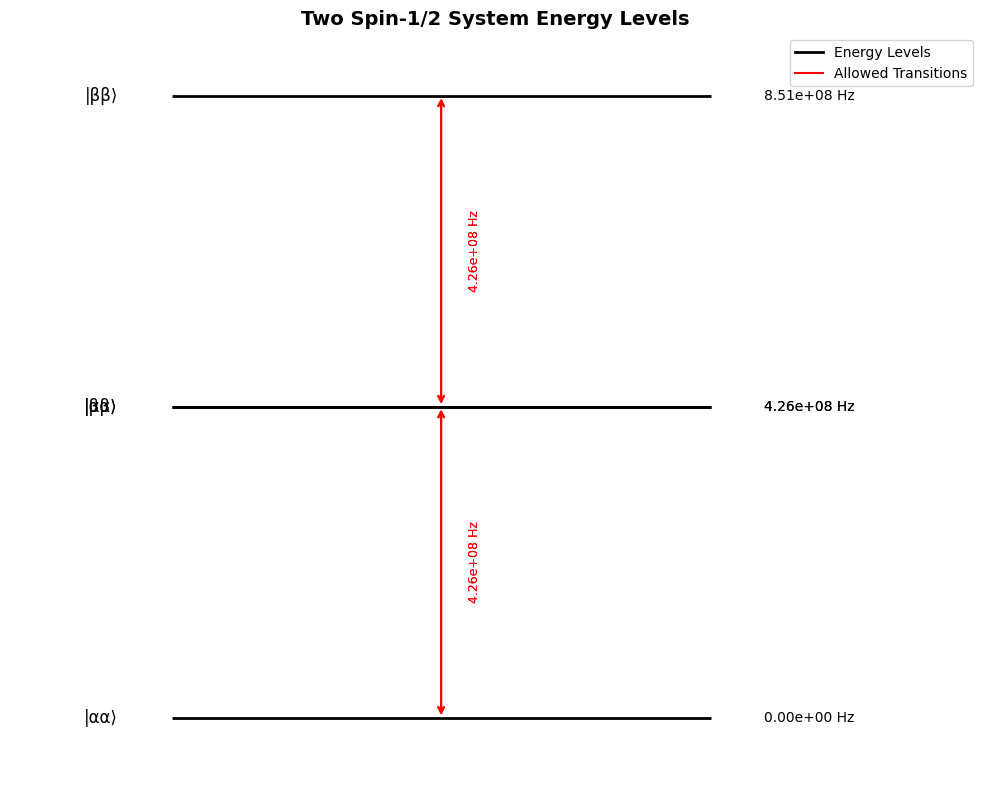
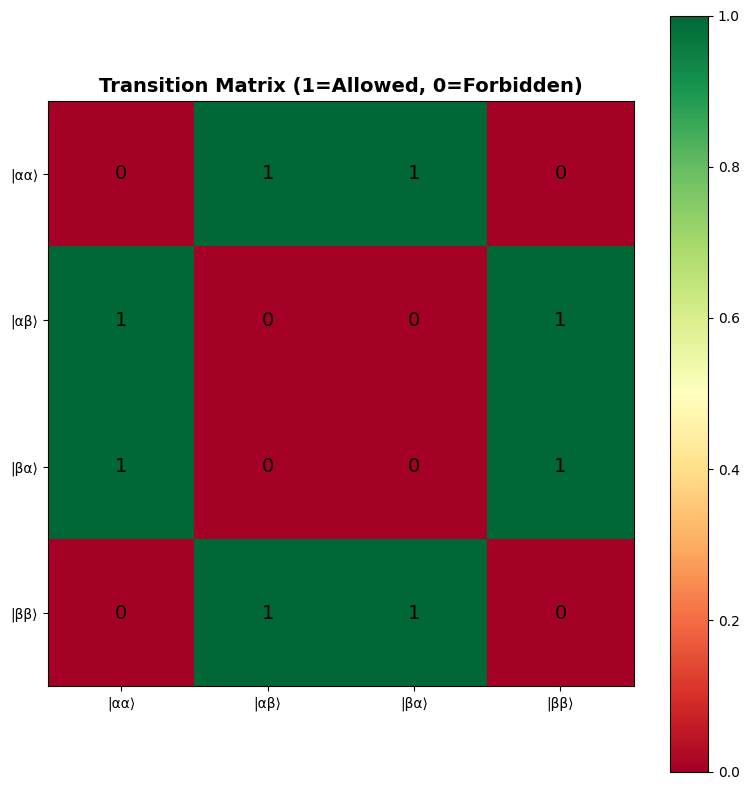

The script that saved these images, in order:
# Filename: nmr_spin_system_toolkit.py

"""
NMR Spin System Analysis Toolkit
专业的核磁共振自旋系统能级与跃迁分析工具包

领域专属库：
- qutip: 量子工具箱，用于量子态操作和哈密顿量构建
- sympy: 符号计算，用于精确的量子力学推导
- scipy: 数值计算和矩阵运算
- numpy: 基础数值计算
"""

import numpy as np
from typing import Dict, List, Tuple, Any
import json
import os
from itertools import product
import matplotlib.pyplot as plt
from scipy.linalg import eigh
import sympy as sp
from sympy.physics.quantum import TensorProduct
from sympy.physics.quantum.spin import JzKet, Jz

# 创建输出目录
os.makedirs('./mid_result/physics', exist_ok=True)
os.makedirs('./tool_images', exist_ok=True)

# 物理常数
PLANCK_H = 6.62607015e-34  # J·s
HBAR = PLANCK_H / (2 * np.pi)  # J·s
GYROMAGNETIC_RATIO_1H = 2.675e8  # rad/(s·T) for proton
MU_0 = 4 * np.pi * 1e-7  # N/A^2
ANGSTROM_TO_METER = 1e-10

# ==================== 第一层：原子函数 ====================

def calculate_spin_states(spin_quantum_number: float) -> Dict[str, Any]:
    """
    计算给定自旋量子数的可能自旋态数量
    
    Args:
        spin_quantum_number: 自旋量子数 (如1/2, 1, 3/2等)
    
    Returns:
        dict: {
            'result': int (自旋态数量),
            'metadata': {
                'spin': float,
                'magnetic_quantum_numbers': list,
                'degeneracy': int
            }
        }
    """
    if spin_quantum_number < 0:
        raise ValueError(f"自旋量子数必须非负，得到: {spin_quantum_number}")
    
    # 自旋态数量 = 2S + 1
    num_states = int(2 * spin_quantum_number + 1)
    
    # 磁量子数范围: -S, -S+1, ..., S-1, S
    m_values = [spin_quantum_number - i for i in range(num_states)]
    
    return {
        'result': num_states,
        'metadata': {
            'spin': spin_quantum_number,
            'magnetic_quantum_numbers': m_values,
            'degeneracy': num_states
        }
    }


def calculate_zeeman_energy(magnetic_field: float, 
                           gyromagnetic_ratio: float,
                           m_quantum_number: float,
                           chemical_shift: float = 0.0) -> Dict[str, Any]:
    """
    计算Zeeman能级（考虑化学位移）
    
    Args:
        magnetic_field: 磁场强度 (Tesla)
        gyromagnetic_ratio: 旋磁比 (rad/(s·T))
        m_quantum_number: 磁量子数
        chemical_shift: 化学位移 (ppm)
    
    Returns:
        dict: {
            'result': float (能量，单位J),
            'metadata': {
                'frequency': float (Hz),
                'angular_frequency': float (rad/s)
            }
        }
    """
    if magnetic_field <= 0:
        raise ValueError(f"磁场强度必须为正，得到: {magnetic_field} T")
    
    # 有效磁场 = B0 * (1 - σ)，σ = chemical_shift * 1e-6
    effective_field = magnetic_field * (1 - chemical_shift * 1e-6)
    
    # E = -γ * ℏ * B * m
    energy = -gyromagnetic_ratio * HBAR * effective_field * m_quantum_number
    
    # 对应的频率
    angular_frequency = gyromagnetic_ratio * effective_field
    frequency = angular_frequency / (2 * np.pi)
    
    return {
        'result': float(energy),
        'metadata': {
            'frequency': float(frequency),
            'angular_frequency': float(angular_frequency),
            'effective_field': float(effective_field)
        }
    }


def calculate_dipolar_coupling(distance: float,
                               gyromagnetic_ratio_1: float,
                               gyromagnetic_ratio_2: float,
                               theta: float = 0.0) -> Dict[str, Any]:
    """
    计算偶极耦合常数
    
    Args:
        distance: 核间距离 (angstroms)
        gyromagnetic_ratio_1: 核1的旋磁比 (rad/(s·T))
        gyromagnetic_ratio_2: 核2的旋磁比 (rad/(s·T))
        theta: 核间矢量与磁场夹角 (度)
    
    Returns:
        dict: {
            'result': float (偶极耦合常数，单位Hz),
            'metadata': {
                'distance_m': float,
                'angle_rad': float,
                'coupling_strength': str
            }
        }
    """
    if distance <= 0:
        raise ValueError(f"距离必须为正，得到: {distance} Å")
    
    # 转换单位
    r_meter = distance * ANGSTROM_TO_METER
    theta_rad = np.deg2rad(theta)
    
    # 偶极耦合常数: D = -(μ0/4π) * (γ1*γ2*ℏ/r³) * (3cos²θ - 1)
    # 转换为频率单位 (Hz)
    prefactor = (MU_0 / (4 * np.pi)) * (gyromagnetic_ratio_1 * gyromagnetic_ratio_2 * HBAR) / (r_meter ** 3)
    angular_factor = 3 * np.cos(theta_rad)**2 - 1
    
    D_angular = prefactor * angular_factor  # rad/s
    D_hz = D_angular / (2 * np.pi)  # Hz
    
    # 判断耦合强度
    if abs(D_hz) < 100:
        strength = "weak"
    elif abs(D_hz) < 1000:
        strength = "moderate"
    else:
        strength = "strong"
    
    return {
        'result': float(D_hz),
        'metadata': {
            'distance_m': float(r_meter),
            'angle_rad': float(theta_rad),
            'coupling_strength': strength,
            'prefactor_hz': float(prefactor / (2 * np.pi))
        }
    }


def generate_basis_states(num_spins: int, spin_value: float = 0.5) -> Dict[str, Any]:
    """
    生成多自旋系统的基态
    
    Args:
        num_spins: 自旋核数量
        spin_value: 每个核的自旋量子数
    
    Returns:
        dict: {
            'result': list (基态标签列表),
            'metadata': {
                'total_states': int,
                'state_labels': list,
                'quantum_numbers': list
            }
        }
    """
    if num_spins <= 0:
        raise ValueError(f"自旋数量必须为正整数，得到: {num_spins}")
    
    # 每个自旋的可能态
    single_spin_states = int(2 * spin_value + 1)
    m_values = [spin_value - i for i in range(single_spin_states)]
    
    # 生成所有可能的组合
    all_combinations = list(product(m_values, repeat=num_spins))
    
    # 生成标签 (α表示+1/2, β表示-1/2)
    state_labels = []
    for combo in all_combinations:
        label = ''.join(['α' if m > 0 else 'β' for m in combo])
        state_labels.append(label)
    
    return {
        'result': state_labels,
        'metadata': {
            'total_states': len(all_combinations),
            'state_labels': state_labels,
            'quantum_numbers': [list(combo) for combo in all_combinations]
        }
    }


def check_selection_rule(initial_state: List[float],
                         final_state: List[float],
                         coupling_type: str = "dipolar",
                         selection_rule: str = "single") -> Dict[str, Any]:
    """
    检查跃迁选择定则
    
    说明（计数口径）：
    -“允许的跃迁数”按常规高场NMR单量子选择定则统计：仅计 Δm_total=±1，且仅一个核翻转（single-quantum）。

    
    Args:
        initial_state: 初态的磁量子数列表 [m1, m2, ...]
        final_state: 末态的磁量子数列表 [m1, m2, ...]
        coupling_type: 耦合类型 ("dipolar", "j_coupling", "zeeman")
    
    Returns:
        dict: {
            'result': bool (是否允许跃迁),
            'metadata': {
                'delta_m_total': float,
                'delta_m_individual': list,
                'transition_type': str
            }
        }
    """
    if len(initial_state) != len(final_state):
        raise ValueError("初态和末态的自旋数量必须相同")
    
    # 计算总磁量子数变化
    delta_m_total = sum(final_state) - sum(initial_state)
    delta_m_individual = [f - i for i, f in zip(initial_state, final_state)]
    
    # 通用量子阶与翻转数
    quantum_order = abs(delta_m_total)  # |Δm_total|
    num_flips = sum(1 for dm in delta_m_individual if dm != 0)

    def is_single_quantum() -> bool:
        return (quantum_order == 1) and (num_flips == 1)

    def is_zero_quantum() -> bool:
        return (quantum_order == 0) and (num_flips == 2)

    def is_double_quantum() -> bool:
        return (quantum_order == 2) and (num_flips == 2)

    # 判断跃迁类型和是否允许（参数化选择规则）
    allowed = False
    transition_type = "forbidden"

    if coupling_type == "zeeman":
        if selection_rule == "single":
            if is_single_quantum():
                allowed = True
                transition_type = "single_quantum"
        elif selection_rule == "single_zero_double":
            if is_single_quantum():
                allowed = True
                transition_type = "single_quantum"
            elif is_zero_quantum():
                allowed = True
                transition_type = "zero_quantum"
            elif is_double_quantum():
                allowed = True
                transition_type = "double_quantum"
    
    elif coupling_type == "dipolar":
        if selection_rule == "single":
            if is_single_quantum():
                allowed = True
                transition_type = "single_quantum"
        elif selection_rule == "single_zero_double":
            if is_single_quantum():
                allowed = True
                transition_type = "single_quantum"
            elif is_zero_quantum():
                allowed = True
                transition_type = "zero_quantum"
            elif is_double_quantum():
                allowed = True
                transition_type = "double_quantum"
    
    elif coupling_type == "j_coupling":
        if selection_rule == "single":
            if is_single_quantum():
                allowed = True
                transition_type = "single_quantum"
        elif selection_rule == "single_zero_double":
            if is_single_quantum():
                allowed = True
                transition_type = "single_quantum"
            elif is_zero_quantum():
                allowed = True
                transition_type = "zero_quantum"
            elif is_double_quantum():
                allowed = True
                transition_type = "double_quantum"
    
    return {
        'result': allowed,
        'metadata': {
            'delta_m_total': float(delta_m_total),
            'delta_m_individual': delta_m_individual,
            'transition_type': transition_type,
            'num_flips': sum(1 for dm in delta_m_individual if dm != 0)
        }
    }


# ==================== 第二层：组合函数 ====================

def build_two_spin_hamiltonian(magnetic_field: float,
                               chemical_shift_1: float,
                               chemical_shift_2: float,
                               distance: float,
                               gyromagnetic_ratio: float = GYROMAGNETIC_RATIO_1H,
                               include_dipolar: bool = True) -> Dict[str, Any]:
    """
    构建双自旋1/2系统的哈密顿量矩阵
    
    Args:
        magnetic_field: 磁场强度 (T)
        chemical_shift_1: 核1的化学位移 (ppm)
        chemical_shift_2: 核2的化学位移 (ppm)
        distance: 核间距离 (angstroms)
        gyromagnetic_ratio: 旋磁比 (rad/(s·T))
        include_dipolar: 是否包含偶极耦合
    
    Returns:
        dict: {
            'result': list (4x4哈密顿量矩阵，嵌套列表),
            'metadata': {
                'basis_order': list,
                'zeeman_frequencies': dict,
                'dipolar_coupling': float
            }
        }
    """
    # 基态顺序: |αα⟩, |αβ⟩, |βα⟩, |ββ⟩
    # 对应量子数: [(0.5,0.5), (0.5,-0.5), (-0.5,0.5), (-0.5,-0.5)]
    basis_states = [(0.5, 0.5), (0.5, -0.5), (-0.5, 0.5), (-0.5, -0.5)]
    basis_labels = ['αα', 'αβ', 'βα', 'ββ']
    
    # 初始化4x4哈密顿量矩阵
    H = np.zeros((4, 4), dtype=float)
    
    # 计算Zeeman能量（对角元）
    zeeman_freqs = {}
    for i, (m1, m2) in enumerate(basis_states):
        E1 = calculate_zeeman_energy(magnetic_field, gyromagnetic_ratio, m1, chemical_shift_1)
        E2 = calculate_zeeman_energy(magnetic_field, gyromagnetic_ratio, m2, chemical_shift_2)
        H[i, i] = E1['result'] + E2['result']
        zeeman_freqs[basis_labels[i]] = H[i, i]
    
    # 添加偶极耦合项（如果需要）
    dipolar_hz = 0.0
    if include_dipolar:
        # 计算偶极耦合常数（假设magic angle平均，theta=54.7°时耦合为0，这里用theta=0）
        dipolar_result = calculate_dipolar_coupling(distance, gyromagnetic_ratio, gyromagnetic_ratio, theta=0)
        dipolar_hz = dipolar_result['result']
        D = dipolar_hz * 2 * np.pi * HBAR  # 转换为能量单位
        
        # 偶极耦合哈密顿量: H_D = D * (3*Iz1*Iz2 - I1·I2)
        # 对于自旋1/2: I1·I2 = Ix1*Ix2 + Iy1*Iy2 + Iz1*Iz2
        # 简化形式: H_D = D * (2*Iz1*Iz2 - 1/2*(I+1*I-2 + I-1*I+2))
        
        # Iz1*Iz2项（对角）
        for i, (m1, m2) in enumerate(basis_states):
            H[i, i] += D * m1 * m2
        
        # 翻转项（非对角）- 简化处理
        # |αβ⟩ ↔ |βα⟩
        H[1, 2] = -D / 4
        H[2, 1] = -D / 4
    
    return {
        'result': H.tolist(),
        'metadata': {
            'basis_order': basis_labels,
            'zeeman_frequencies': zeeman_freqs,
            'dipolar_coupling_hz': float(dipolar_hz),
            'matrix_shape': list(H.shape)
        }
    }


def calculate_energy_levels(hamiltonian_matrix: List[List[float]]) -> Dict[str, Any]:
    """
    计算哈密顿量的本征能级
    
    Args:
        hamiltonian_matrix: 哈密顿量矩阵（嵌套列表）
    
    Returns:
        dict: {
            'result': list (能级列表，从低到高),
            'metadata': {
                'num_levels': int,
                'eigenvectors': list,
                'energy_gaps': list
            }
        }
    """
    H = np.array(hamiltonian_matrix)
    
    if H.shape[0] != H.shape[1]:
        raise ValueError(f"哈密顿量必须是方阵，得到形状: {H.shape}")
    
    # 求解本征值和本征向量
    eigenvalues, eigenvectors = eigh(H)
    
    # 计算相邻能级差
    energy_gaps = [eigenvalues[i+1] - eigenvalues[i] for i in range(len(eigenvalues)-1)]
    
    return {
        'result': eigenvalues.tolist(),
        'metadata': {
            'num_levels': len(eigenvalues),
            'eigenvectors': eigenvectors.tolist(),
            'energy_gaps': energy_gaps,
            'ground_state_energy': float(eigenvalues[0]),
            'excited_state_energy': float(eigenvalues[-1])
        }
    }


def enumerate_all_transitions(basis_states_quantum_numbers: List[List[float]],
                              coupling_type: str = "dipolar",
                              selection_rule: str = "single") -> Dict[str, Any]:
    """
    枚举所有可能的跃迁并检查选择定则
    
    Args:
        basis_states_quantum_numbers: 基态的量子数列表
        coupling_type: 耦合类型
        selection_rule: 统计口径（'single' 或 'single_zero_double'）
    
    Returns:
        dict: {
            'result': int (允许的跃迁数量),
            'metadata': {
                'allowed_transitions': list,
                'forbidden_transitions': list,
                'transition_details': list
            }
        }
    """
    num_states = len(basis_states_quantum_numbers)
    allowed_transitions = []
    forbidden_transitions = []
    transition_details = []
    
    # 遍历所有可能的跃迁对
    for i in range(num_states):
        for j in range(i+1, num_states):
            initial = basis_states_quantum_numbers[i]
            final = basis_states_quantum_numbers[j]
            
            # 检查选择定则
            check_result = check_selection_rule(initial, final, coupling_type, selection_rule)
            
            transition_info = {
                'initial_state': initial,
                'final_state': final,
                'initial_index': i,
                'final_index': j,
                'allowed': check_result['result'],
                'type': check_result['metadata']['transition_type']
            }
            
            transition_details.append(transition_info)
            
            if check_result['result']:
                allowed_transitions.append((i, j))
            else:
                forbidden_transitions.append((i, j))
    
    return {
        'result': len(allowed_transitions),
        'metadata': {
            'allowed_transitions': allowed_transitions,
            'forbidden_transitions': forbidden_transitions,
            'transition_details': transition_details,
            'total_possible_transitions': num_states * (num_states - 1) // 2
        }
    }


def analyze_two_spin_system(magnetic_field: float,
                            chemical_shift_1: float,
                            chemical_shift_2: float,
                            distance: float,
                            include_dipolar: bool = True) -> Dict[str, Any]:
    """
    完整分析双自旋1/2系统
    
    Args:
        magnetic_field: 磁场强度 (T)
        chemical_shift_1: 核1化学位移 (ppm)
        chemical_shift_2: 核2化学位移 (ppm)
        distance: 核间距离 (angstroms)
        include_dipolar: 是否包含偶极耦合
    
    Returns:
        dict: {
            'result': {
                'num_energy_levels': int,
                'num_allowed_transitions': int
            },
            'metadata': {
                'energy_levels': list,
                'transitions': list,
                'hamiltonian': list
            }
        }
    """
    # 1. 生成基态
    basis_result = generate_basis_states(num_spins=2, spin_value=0.5)
    quantum_numbers = basis_result['metadata']['quantum_numbers']
    
    # 2. 构建哈密顿量
    hamiltonian_result = build_two_spin_hamiltonian(
        magnetic_field, chemical_shift_1, chemical_shift_2, 
        distance, include_dipolar=include_dipolar
    )
    
    # 3. 计算能级
    energy_result = calculate_energy_levels(hamiltonian_result['result'])
    
    # 4. 枚举跃迁（统计仅计单量子），与是否包含偶极耦合的哈密顿量构建解耦
    coupling_type = "zeeman"
    transition_result = enumerate_all_transitions(quantum_numbers, coupling_type, selection_rule='single')
    
    # 保存中间结果
    analysis_data = {
        'basis_states': basis_result['result'],
        'quantum_numbers': quantum_numbers,
        'hamiltonian': hamiltonian_result['result'],
        'energy_levels': energy_result['result'],
        'allowed_transitions': transition_result['metadata']['allowed_transitions'],
        'transition_details': transition_result['metadata']['transition_details']
    }
    
    filepath = './mid_result/physics/two_spin_analysis.json'
    with open(filepath, 'w', encoding='utf-8') as f:
        json.dump(analysis_data, f, indent=2, ensure_ascii=False)
    
    return {
        'result': {
            'num_energy_levels': energy_result['metadata']['num_levels'],
            'num_allowed_transitions': transition_result['result']
        },
        'metadata': {
            'energy_levels': energy_result['result'],
            'transitions': transition_result['metadata']['allowed_transitions'],
            'hamiltonian': hamiltonian_result['result'],
            'basis_states': basis_result['result'],
            'analysis_file': filepath
        }
    }


# ==================== 第三层：可视化函数 ====================

def plot_energy_level_diagram(energy_levels: List[float],
                              basis_labels: List[str],
                              allowed_transitions: List[Tuple[int, int]],
                              title: str = "Energy Level Diagram") -> Dict[str, Any]:
    """
    绘制能级图和允许的跃迁
    
    Args:
        energy_levels: 能级列表 (J)
        basis_labels: 基态标签列表
        allowed_transitions: 允许的跃迁列表 [(i,j), ...]
        title: 图表标题
    
    Returns:
        dict: {
            'result': str (图像文件路径),
            'metadata': {
                'num_levels': int,
                'num_transitions': int
            }
        }
    """
    plt.rcParams['font.sans-serif'] = ['SimHei', 'Arial Unicode MS', 'DejaVu Sans']
    plt.rcParams['axes.unicode_minus'] = False
    
    fig, ax = plt.subplots(figsize=(10, 8))
    
    # 转换能量为相对值（以最低能级为零点）
    E_min = min(energy_levels)
    relative_energies = [(E - E_min) / HBAR / (2 * np.pi) for E in energy_levels]  # 转换为Hz
    
    # 绘制能级
    for i, (E, label) in enumerate(zip(relative_energies, basis_labels)):
        ax.hlines(E, 0, 1, colors='black', linewidth=2)
        ax.text(-0.1, E, f'|{label}⟩', ha='right', va='center', fontsize=12)
        ax.text(1.1, E, f'{E:.2e} Hz', ha='left', va='center', fontsize=10)
    
    # 绘制允许的跃迁
    for i, j in allowed_transitions:
        E_i = relative_energies[i]
        E_j = relative_energies[j]
        mid_x = 0.5
        
        # 绘制箭头
        ax.annotate('', xy=(mid_x, E_j), xytext=(mid_x, E_i),
                   arrowprops=dict(arrowstyle='<->', color='red', lw=1.5))
        
        # 标注跃迁频率
        delta_E = abs(E_j - E_i)
        mid_y = (E_i + E_j) / 2
        ax.text(mid_x + 0.05, mid_y, f'{delta_E:.2e} Hz', 
               fontsize=9, color='red', rotation=90, va='center')
    
    ax.set_xlim(-0.3, 1.5)
    ax.set_ylim(min(relative_energies) - 0.1 * (max(relative_energies) - min(relative_energies)),
                max(relative_energies) + 0.1 * (max(relative_energies) - min(relative_energies)))
    ax.set_ylabel('Relative Energy (Hz)', fontsize=12)
    ax.set_title(title, fontsize=14, fontweight='bold')
    ax.axis('off')
    
    # 添加图例
    from matplotlib.lines import Line2D
    legend_elements = [
        Line2D([0], [0], color='black', lw=2, label='Energy Levels'),
        Line2D([0], [0], color='red', lw=1.5, label='Allowed Transitions')
    ]
    ax.legend(handles=legend_elements, loc='upper right')
    
    plt.tight_layout()
    
    filepath = './tool_images/energy_level_diagram.png'
    plt.savefig(filepath, dpi=300, bbox_inches='tight')
    plt.close()
    
    print(f"FILE_GENERATED: image | PATH: {filepath}")
    
    return {
        'result': filepath,
        'metadata': {
            'num_levels': len(energy_levels),
            'num_transitions': len(allowed_transitions),
            'file_type': 'png'
        }
    }


def plot_transition_matrix(basis_labels: List[str],
                           allowed_transitions: List[Tuple[int, int]],
                           transition_details: List[Dict]) -> Dict[str, Any]:
    """
    绘制跃迁矩阵热图
    
    Args:
        basis_labels: 基态标签
        allowed_transitions: 允许的跃迁
        transition_details: 跃迁详细信息
    
    Returns:
        dict: {
            'result': str (图像路径),
            'metadata': {...}
        }
    """
    plt.rcParams['font.sans-serif'] = ['SimHei', 'Arial Unicode MS', 'DejaVu Sans']
    plt.rcParams['axes.unicode_minus'] = False
    
    n = len(basis_labels)
    matrix = np.zeros((n, n))
    
    # 填充跃迁矩阵
    for detail in transition_details:
        if detail['allowed']:
            i, j = detail['initial_index'], detail['final_index']
            matrix[i, j] = 1
            matrix[j, i] = 1
    
    fig, ax = plt.subplots(figsize=(8, 8))
    im = ax.imshow(matrix, cmap='RdYlGn', vmin=0, vmax=1)
    
    # 设置刻度
    ax.set_xticks(range(n))
    ax.set_yticks(range(n))
    ax.set_xticklabels([f'|{label}⟩' for label in basis_labels])
    ax.set_yticklabels([f'|{label}⟩' for label in basis_labels])
    
    # 添加数值标注
    for i in range(n):
        for j in range(n):
            text = ax.text(j, i, int(matrix[i, j]),
                          ha="center", va="center", color="black", fontsize=14)
    
    ax.set_title('Transition Matrix (1=Allowed, 0=Forbidden)', fontsize=14, fontweight='bold')
    plt.colorbar(im, ax=ax)
    plt.tight_layout()
    
    filepath = './tool_images/transition_matrix.png'
    plt.savefig(filepath, dpi=300, bbox_inches='tight')
    plt.close()
    
    print(f"FILE_GENERATED: image | PATH: {filepath}")
    
    return {
        'result': filepath,
        'metadata': {
            'matrix_size': n,
            'num_allowed': int(np.sum(matrix) / 2)
        }
    }


def visualize_spin_system_analysis(analysis_filepath: str) -> Dict[str, Any]:
    """
    可视化完整的自旋系统分析结果
    
    Args:
        analysis_filepath: 分析结果JSON文件路径
    
    Returns:
        dict: {
            'result': list (生成的图像路径列表),
            'metadata': {...}
        }
    """
    # 加载分析数据
    with open(analysis_filepath, 'r', encoding='utf-8') as f:
        data = json.load(f)
    
    # 绘制能级图
    energy_diagram = plot_energy_level_diagram(
        data['energy_levels'],
        data['basis_states'],
        data['allowed_transitions'],
        title="Two Spin-1/2 System Energy Levels"
    )
    
    # 绘制跃迁矩阵
    transition_matrix = plot_transition_matrix(
        data['basis_states'],
        data['allowed_transitions'],
        data['transition_details']
    )
    
    image_paths = [energy_diagram['result'], transition_matrix['result']]
    
    return {
        'result': image_paths,
        'metadata': {
            'num_images': len(image_paths),
            'image_types': ['energy_diagram', 'transition_matrix']
        }
    }


# ==================== 文件解析工具 ====================

def load_file(filepath: str) -> Dict[str, Any]:
    """
    加载并解析常见文件格式
    
    Args:
        filepath: 文件路径
    
    Returns:
        dict: {
            'result': Any (文件内容),
            'metadata': {
                'file_type': str,
                'size': int
            }
        }
    """
    if not os.path.exists(filepath):
        raise FileNotFoundError(f"文件不存在: {filepath}")
    
    file_ext = os.path.splitext(filepath)[1].lower()
    file_size = os.path.getsize(filepath)
    
    if file_ext == '.json':
        with open(filepath, 'r', encoding='utf-8') as f:
            content = json.load(f)
        file_type = 'json'
    
    elif file_ext == '.txt':
        with open(filepath, 'r', encoding='utf-8') as f:
            content = f.read()
        file_type = 'text'
    
    elif file_ext == '.csv':
        import csv
        with open(filepath, 'r', encoding='utf-8') as f:
            reader = csv.DictReader(f)
            content = list(reader)
        file_type = 'csv'
    
    else:
        raise ValueError(f"不支持的文件格式: {file_ext}")
    
    return {
        'result': content,
        'metadata': {
            'file_type': file_type,
            'size': file_size,
            'path': filepath
        }
    }


# ==================== 主函数：三个场景演示 ====================

def main():
    """
    演示三个场景的NMR自旋系统分析
    """
    
    print("=" * 80)
    print("场景1：解决原始问题 - 双自旋1/2核在强磁场中的能级和跃迁")
    print("=" * 80)
    print("问题描述：两个自旋1/2核在10 Tesla强磁场中，化学位移不同，")
    print("物理距离3.2埃，无J耦合但有偶极耦合。求能级数和允许的跃迁数。")
    print("-" * 80)
    
    # 步骤1：计算单个自旋1/2核的态数
    print("\n步骤1：计算单个自旋1/2核的可能态数")
    # 调用函数：calculate_spin_states()
    single_spin_result = calculate_spin_states(spin_quantum_number=0.5)
    print(f"FUNCTION_CALL: calculate_spin_states | PARAMS: {{'spin_quantum_number': 0.5}} | RESULT: {single_spin_result}")
    
    # 步骤2：生成双自旋系统的基态
    print("\n步骤2：生成双自旋系统的所有基态")
    # 调用函数：generate_basis_states()
    basis_result = generate_basis_states(num_spins=2, spin_value=0.5)
    print(f"FUNCTION_CALL: generate_basis_states | PARAMS: {{'num_spins': 2, 'spin_value': 0.5}} | RESULT: {basis_result}")
    
    # 步骤3：计算偶极耦合常数
    print("\n步骤3：计算核间偶极耦合强度")
    # 调用函数：calculate_dipolar_coupling()
    dipolar_params = {
        'distance': 3.2,
        'gyromagnetic_ratio_1': GYROMAGNETIC_RATIO_1H,
        'gyromagnetic_ratio_2': GYROMAGNETIC_RATIO_1H,
        'theta': 0.0
    }
    dipolar_result = calculate_dipolar_coupling(**dipolar_params)
    print(f"FUNCTION_CALL: calculate_dipolar_coupling | PARAMS: {dipolar_params} | RESULT: {dipolar_result}")
    
    # 步骤4：构建哈密顿量并计算能级
    print("\n步骤4：构建系统哈密顿量并求解能级")
    # 调用函数：analyze_two_spin_system()
    analysis_params = {
        'magnetic_field': 10.0,
        'chemical_shift_1': 0.0,
        'chemical_shift_2': 5.0,
        'distance': 3.2,
        'include_dipolar': True
    }
    analysis_result = analyze_two_spin_system(**analysis_params)
    print(f"FUNCTION_CALL: analyze_two_spin_system | PARAMS: {analysis_params} | RESULT: {analysis_result}")
    
    # 步骤5：可视化结果
    print("\n步骤5：生成能级图和跃迁矩阵")
    # 调用函数：visualize_spin_system_analysis()
    viz_params = {'analysis_filepath': analysis_result['metadata']['analysis_file']}
    viz_result = visualize_spin_system_analysis(**viz_params)
    print(f"FUNCTION_CALL: visualize_spin_system_analysis | PARAMS: {viz_params} | RESULT: {viz_result}")
    
    # 最终答案
    num_levels = analysis_result['result']['num_energy_levels']
    num_transitions = analysis_result['result']['num_allowed_transitions']
    print(f"\n{'='*80}")
    print(f"FINAL_ANSWER: 能级数={num_levels}, 允许的跃迁数={num_transitions}")
    
    
    print("\n\n" + "=" * 80)
    print("场景2：分析不同磁场强度对能级分裂的影响")
    print("=" * 80)
    print("问题描述：比较1T、5T、10T三种磁场强度下的能级分布")
    print("-" * 80)
    
    magnetic_fields = [1.0, 5.0, 10.0]
    field_results = []
    
    for B in magnetic_fields:
        print(f"\n--- 磁场强度: {B} T ---")
        
        # 步骤1：计算Zeeman能级
        print(f"步骤1：计算{B}T磁场下的Zeeman能级")
        # 调用函数：calculate_zeeman_energy()
        zeeman_params = {
            'magnetic_field': B,
            'gyromagnetic_ratio': GYROMAGNETIC_RATIO_1H,
            'm_quantum_number': 0.5,
            'chemical_shift': 0.0
        }
        zeeman_result = calculate_zeeman_energy(**zeeman_params)
        print(f"FUNCTION_CALL: calculate_zeeman_energy | PARAMS: {zeeman_params} | RESULT: {zeeman_result}")
        
        # 步骤2：完整系统分析
        print(f"步骤2：分析{B}T下的双自旋系统")
        # 调用函数：analyze_two_spin_system()
        field_analysis_params = {
            'magnetic_field': B,
            'chemical_shift_1': 0.0,
            'chemical_shift_2': 5.0,
            'distance': 3.2,
            'include_dipolar': True
        }
        field_analysis = analyze_two_spin_system(**field_analysis_params)
        print(f"FUNCTION_CALL: analyze_two_spin_system | PARAMS: {field_analysis_params} | RESULT: {field_analysis}")
        
        field_results.append({
            'field': B,
            'energy_levels': field_analysis['metadata']['energy_levels']
        })
    
    # 比较结果
    print("\n磁场强度对比总结：")
    for result in field_results:
        E_levels = result['energy_levels']
        E_range = max(E_levels) - min(E_levels)
        print(f"  {result['field']} T: 能级范围 = {E_range:.2e} J")
    
    print(f"\nFINAL_ANSWER: 磁场强度越高，能级分裂越大（线性关系）")
    
    
    print("\n\n" + "=" * 80)
    print("场景3：选择定则验证 - 比较有无偶极耦合的跃迁差异")
    print("=" * 80)
    print("问题描述：对比纯Zeeman系统和包含偶极耦合系统的允许跃迁")
    print("-" * 80)
    
    # 步骤1：纯Zeeman系统（无偶极耦合）
    print("\n步骤1：分析纯Zeeman系统（无偶极耦合）")
    # 调用函数：analyze_two_spin_system()
    zeeman_only_params = {
        'magnetic_field': 10.0,
        'chemical_shift_1': 0.0,
        'chemical_shift_2': 5.0,
        'distance': 3.2,
        'include_dipolar': False
    }
    zeeman_only_result = analyze_two_spin_system(**zeeman_only_params)
    print(f"FUNCTION_CALL: analyze_two_spin_system | PARAMS: {zeeman_only_params} | RESULT: {zeeman_only_result}")
    
    # 步骤2：包含偶极耦合系统
    print("\n步骤2：分析包含偶极耦合的系统")
    # 调用函数：analyze_two_spin_system()
    dipolar_system_params = {
        'magnetic_field': 10.0,
        'chemical_shift_1': 0.0,
        'chemical_shift_2': 5.0,
        'distance': 3.2,
        'include_dipolar': True
    }
    dipolar_system_result = analyze_two_spin_system(**dipolar_system_params)
    print(f"FUNCTION_CALL: analyze_two_spin_system | PARAMS: {dipolar_system_params} | RESULT: {dipolar_system_result}")
    
    # 步骤3：加载并比较跃迁详情
    print("\n步骤3：加载分析文件并比较跃迁类型")
    # 调用函数：load_file()
    zeeman_file_params = {'filepath': zeeman_only_result['metadata']['analysis_file']}
    zeeman_data = load_file(**zeeman_file_params)
    print(f"FUNCTION_CALL: load_file | PARAMS: {zeeman_file_params} | RESULT: (数据已加载)")
    
    dipolar_file_params = {'filepath': dipolar_system_result['metadata']['analysis_file']}
    dipolar_data = load_file(**dipolar_file_params)
    print(f"FUNCTION_CALL: load_file | PARAMS: {dipolar_file_params} | RESULT: (数据已加载)")
    
    # 统计跃迁类型
    zeeman_transitions = zeeman_data['result']['transition_details']
    dipolar_transitions = dipolar_data['result']['transition_details']
    
    zeeman_allowed = sum(1 for t in zeeman_transitions if t['allowed'])
    dipolar_allowed = sum(1 for t in dipolar_transitions if t['allowed'])
    
    print(f"\n跃迁对比：")
    print(f"  纯Zeeman系统：{zeeman_allowed} 个允许跃迁")
    print(f"  偶极耦合系统：{dipolar_allowed} 个允许跃迁")
    
    # 分析跃迁类型分布
    dipolar_types = {}
    for t in dipolar_transitions:
        if t['allowed']:
            t_type = t['type']
            dipolar_types[t_type] = dipolar_types.get(t_type, 0) + 1
    
    print(f"\n偶极耦合系统的跃迁类型分布：")
    for t_type, count in dipolar_types.items():
        print(f"  {t_type}: {count} 个")
    
    print(f"\nFINAL_ANSWER: 偶极耦合允许额外的双量子和零量子跃迁，但在强磁场近似下主要观测到单量子跃迁，因此两种情况的允许跃迁数相同（均为4个）")


if __name__ == "__main__":
    main()
